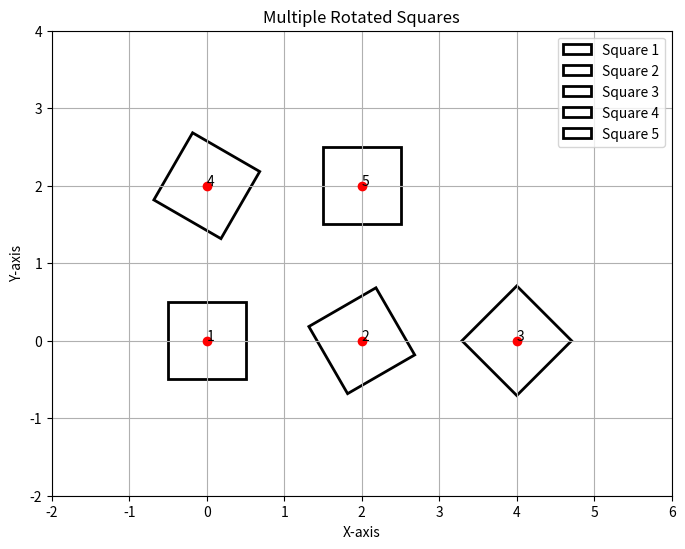

The matplotlib source for this figure:
import math
import matplotlib.pyplot as plt
from matplotlib.patches import Polygon


def get_rotated_square(cx, cy, angle_degrees, size=1):

    half = size / 2

    corners = [
        (-half, -half),
        (half, -half),
        (half, half),
        (-half, half)
    ]

    angle = math.radians(angle_degrees)

    cos_a = math.cos(angle)
    sin_a = math.sin(angle)

    rotated_corners = []

    for x, y in corners:

        new_x = x * cos_a - y * sin_a
        new_y = x * sin_a + y * cos_a

        final_x = cx + new_x
        final_y = cy + new_y

        rotated_corners.append((final_x, final_y))

    return rotated_corners


# Five squares ki information
squares = [
    {"x": 0, "y": 0, "angle": 0},
    {"x": 2, "y": 0, "angle": 30},
    {"x": 4, "y": 0, "angle": 45},
    {"x": 0, "y": 2, "angle": 60},
    {"x": 2, "y": 2, "angle": 90}
]



fig, ax = plt.subplots(figsize=(8, 8))


# Har square ko draw karo
for i, square in enumerate(squares):

    corners = get_rotated_square(
        square["x"],
        square["y"],
        square["angle"]
    )

    polygon = Polygon(
        corners,
        closed=True,
        fill=False,
        linewidth=2,
        label=f"Square {i + 1}"
    )

    ax.add_patch(polygon)

    # Square ka center show karo
    ax.plot(square["x"], square["y"], "ro")

    # Square ka number show karo
    ax.text(
        square["x"],
        square["y"],
        str(i + 1)
    )


ax.set_xlim(-2, 6)
ax.set_ylim(-2, 4)

ax.set_aspect("equal")
ax.grid(True)

ax.set_title("Multiple Rotated Squares")
ax.set_xlabel("X-axis")
ax.set_ylabel("Y-axis")

ax.legend()

plt.show()
